Run: headless pygame with SDL's dummy video driver; simulated clock (each Clock.tick advances the game by its frame time, no real sleeping); random seed 0; keys injected as events and as key.get_pressed() state; mouse plan: one left click at the window centre at the start of phase 2, then a move to the lower-right quarter at the start of phase 3.
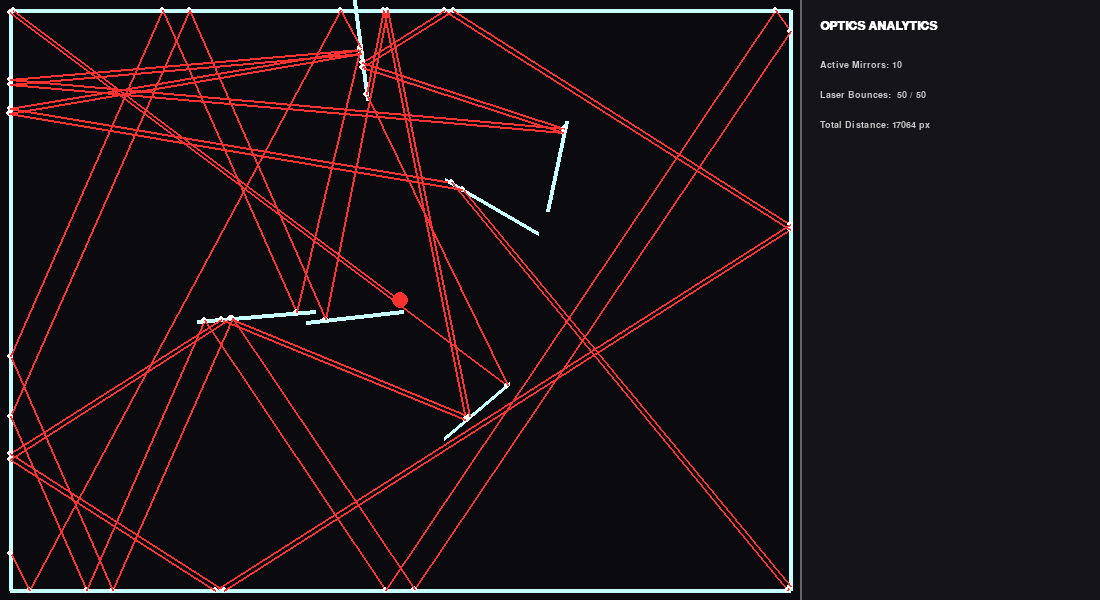
Frame 1 of 4 · flips 1–60 · no input
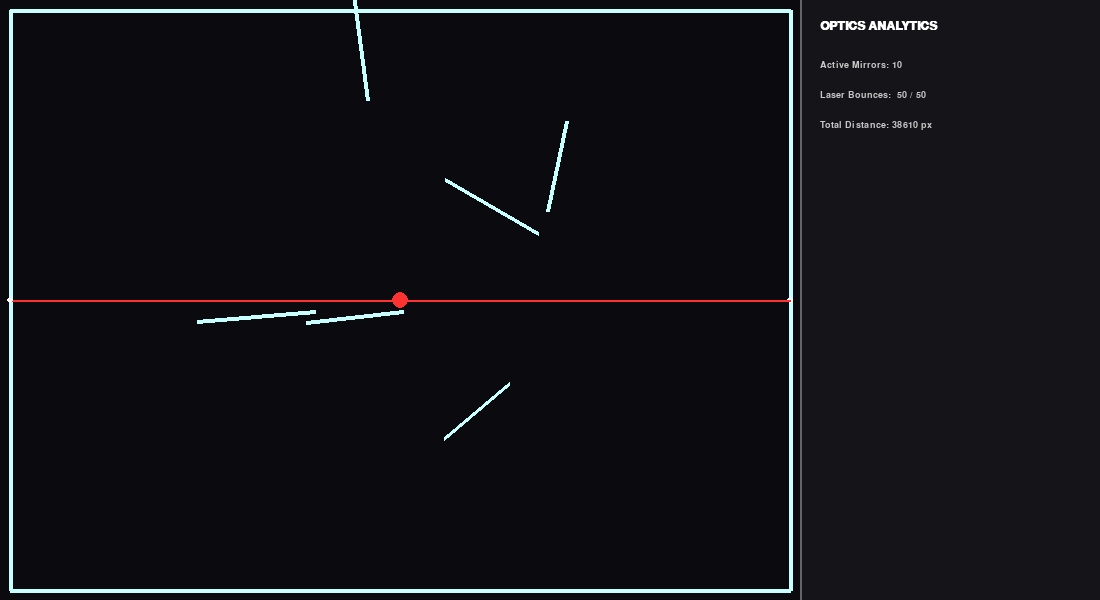
Frame 2 of 4 · flips 61–180 · clicked the window centre · tapped SPACE, RETURN · held RIGHT (→), D
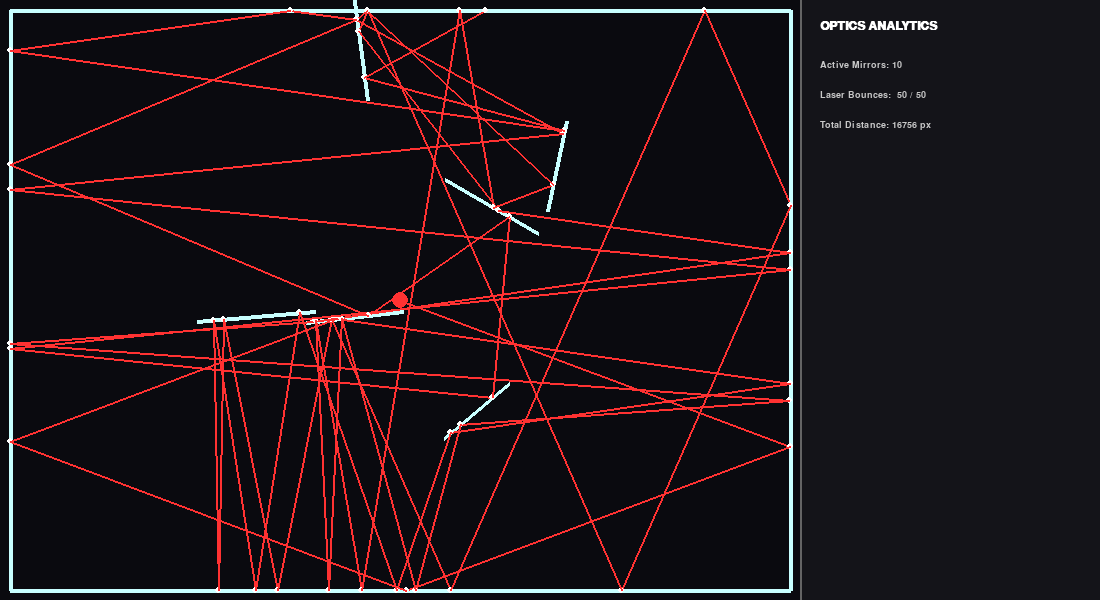
Frame 3 of 4 · flips 181–300 · moved the mouse to the lower-right quarter · held DOWN (↓), S
Frame 4 of 4 · flips 301–420 · held LEFT (←), A, UP (↑), W · screen unchanged from frame 3, image omitted

The pygame program that drew these frames:

import pygame
import math
import random

# ==========================================
# 1. INITIALIZATION & SETUP
# ==========================================
pygame.init()
pygame.font.init()

SIM_WIDTH = 800
UI_WIDTH = 300
HEIGHT = 600
screen = pygame.display.set_mode((SIM_WIDTH + UI_WIDTH, HEIGHT))
pygame.display.set_caption("Advanced Optics: Laser Reflection")
clock = pygame.time.Clock()

ui_font = pygame.font.SysFont("Consolas", 14)
title_font = pygame.font.SysFont("Consolas", 18, bold=True)

# ==========================================
# 2. DEFINING THE ENVIRONMENT CLASSES
# ==========================================
class Mirror:
    def __init__(self, p1, p2):
        self.p1 = pygame.math.Vector2(p1)
        self.p2 = pygame.math.Vector2(p2)
        
        # Calculate the line segment vector
        self.line_vec = self.p2 - self.p1
        
        # Calculate the Normal Vector (perpendicular to the surface)
        # By swapping x and y and negating one, we get a 90 degree rotation
        self.normal = pygame.math.Vector2(-self.line_vec.y, self.line_vec.x)
        if self.normal.length() > 0:
            self.normal = self.normal.normalize()

    def draw(self, surface):
        pygame.draw.line(surface, (200, 255, 255), self.p1, self.p2, 4)

# ==========================================
# 3. INTERSECTION & REFLECTION LOGIC
# ==========================================
def get_intersection(ray_origin, ray_dir, mirror):
    """
    Calculates the exact intersection point between a ray and a line segment.
    Uses parametric line equations.
    """
    x1, y1 = ray_origin.x, ray_origin.y
    x2, y2 = ray_origin.x + ray_dir.x, ray_origin.y + ray_dir.y
    x3, y3 = mirror.p1.x, mirror.p1.y
    x4, y4 = mirror.p2.x, mirror.p2.y

    den = (x1 - x2) * (y3 - y4) - (y1 - y2) * (x3 - x4)
    if den == 0:
        return None # Lines are parallel

    t = ((x1 - x3) * (y3 - y4) - (y1 - y3) * (x3 - x4)) / den
    u = -((x1 - x2) * (y1 - y3) - (y1 - y2) * (x1 - x3)) / den

    # t > 0 means the intersection is exactly in front of the ray (not behind it)
    # 0 <= u <= 1 means the intersection falls strictly within the mirror's segment
    if t > 0 and 0 <= u <= 1:
        pt_x = x1 + t * (x2 - x1)
        pt_y = y1 + t * (y2 - y1)
        return pygame.math.Vector2(pt_x, pt_y)
    return None

def calculate_reflection(incoming_vec, normal_vec):
    """ Applies the reflection formula: R = V - 2(V dot N)N """
    dot_product = incoming_vec.dot(normal_vec)
    reflection = incoming_vec - 2 * dot_product * normal_vec
    return reflection.normalize()

# ==========================================
# 4. CREATING THE SCENE
# ==========================================
# Create a bounding box of mirrors so the laser stays on screen
mirrors = [
    Mirror((10, 10), (SIM_WIDTH - 10, 10)),               # Top
    Mirror((SIM_WIDTH - 10, 10), (SIM_WIDTH - 10, HEIGHT - 10)), # Right
    Mirror((SIM_WIDTH - 10, HEIGHT - 10), (10, HEIGHT - 10)),    # Bottom
    Mirror((10, HEIGHT - 10), (10, 10))                   # Left
]

# Add some random internal mirrors
for _ in range(6):
    x, y = random.randint(50, SIM_WIDTH-150), random.randint(50, HEIGHT-150)
    angle = random.uniform(0, math.pi * 2)
    length = random.randint(80, 150)
    p2_x = x + math.cos(angle) * length
    p2_y = y + math.sin(angle) * length
    mirrors.append(Mirror((x, y), (p2_x, p2_y)))

laser_origin = pygame.math.Vector2(SIM_WIDTH // 2, HEIGHT // 2)
MAX_BOUNCES = 50 # Prevent infinite loops if the laser gets trapped

# ==========================================
# 5. THE MAIN APPLICATION LOOP
# ==========================================
running = True
while running:
    for event in pygame.event.get():
        if event.type == pygame.QUIT:
            running = False

    # Get mouse position to steer the laser
    mouse_x, mouse_y = pygame.mouse.get_pos()
    mouse_pos = pygame.math.Vector2(mouse_x, mouse_y)
    
    # Calculate initial laser direction toward the mouse
    laser_dir = mouse_pos - laser_origin
    if laser_dir.length() > 0:
        laser_dir = laser_dir.normalize()
    else:
        laser_dir = pygame.math.Vector2(1, 0)

    # --- SIMULATION RENDER ---
    screen.fill((10, 10, 15)) 
    
    for m in mirrors:
        m.draw(screen)

    # Draw Laser Origin Emitter
    pygame.draw.circle(screen, (255, 50, 50), (int(laser_origin.x), int(laser_origin.y)), 8)

    # --- RAYCASTING LOOP ---
    current_origin = pygame.math.Vector2(laser_origin)
    current_dir = pygame.math.Vector2(laser_dir)
    bounces = 0
    total_distance = 0

    while bounces < MAX_BOUNCES:
        closest_pt = None
        closest_dist = float('inf')
        hit_mirror = None

        # Check all mirrors to find the closest intersection
        for mirror in mirrors:
            pt = get_intersection(current_origin, current_dir, mirror)
            if pt:
                # Add a tiny offset check to prevent self-intersecting with the mirror we just bounced off
                dist = current_origin.distance_to(pt)
                if dist > 0.1 and dist < closest_dist:
                    closest_dist = dist
                    closest_pt = pt
                    hit_mirror = mirror

        if closest_pt:
            # Draw the laser beam to the intersection point
            pygame.draw.line(screen, (255, 50, 50), current_origin, closest_pt, 2)
            pygame.draw.circle(screen, (255, 255, 255), (int(closest_pt.x), int(closest_pt.y)), 3) # Impact flash
            
            total_distance += closest_dist
            
            # Update origin and direction for the next bounce
            current_origin = closest_pt
            current_dir = calculate_reflection(current_dir, hit_mirror.normal)
            bounces += 1
        else:
            # If it hits nothing, draw a line off to infinity (or screen edge)
            end_pt = current_origin + (current_dir * 2000)
            pygame.draw.line(screen, (255, 50, 50), current_origin, end_pt, 2)
            break # Exit the while loop, ray goes off into the void

    # --- UI PARTITION RENDER ---
    ui_rect = pygame.Rect(SIM_WIDTH, 0, UI_WIDTH, HEIGHT)
    pygame.draw.rect(screen, (20, 20, 25), ui_rect)
    pygame.draw.line(screen, (100, 100, 100), (SIM_WIDTH, 0), (SIM_WIDTH, HEIGHT), 2)

    y_offset = 20
    title_surface = title_font.render("OPTICS ANALYTICS", True, (255, 255, 255))
    screen.blit(title_surface, (SIM_WIDTH + 20, y_offset))
    y_offset += 40

    stats = [
        f"Active Mirrors: {len(mirrors)}",
        f"Laser Bounces:  {bounces} / {MAX_BOUNCES}",
        f"Total Distance: {total_distance:.0f} px"
    ]

    for stat in stats:
        text_surface = ui_font.render(stat, True, (200, 200, 200))
        screen.blit(text_surface, (SIM_WIDTH + 20, y_offset))
        y_offset += 30

    pygame.display.flip()
    clock.tick(60)

pygame.quit()
